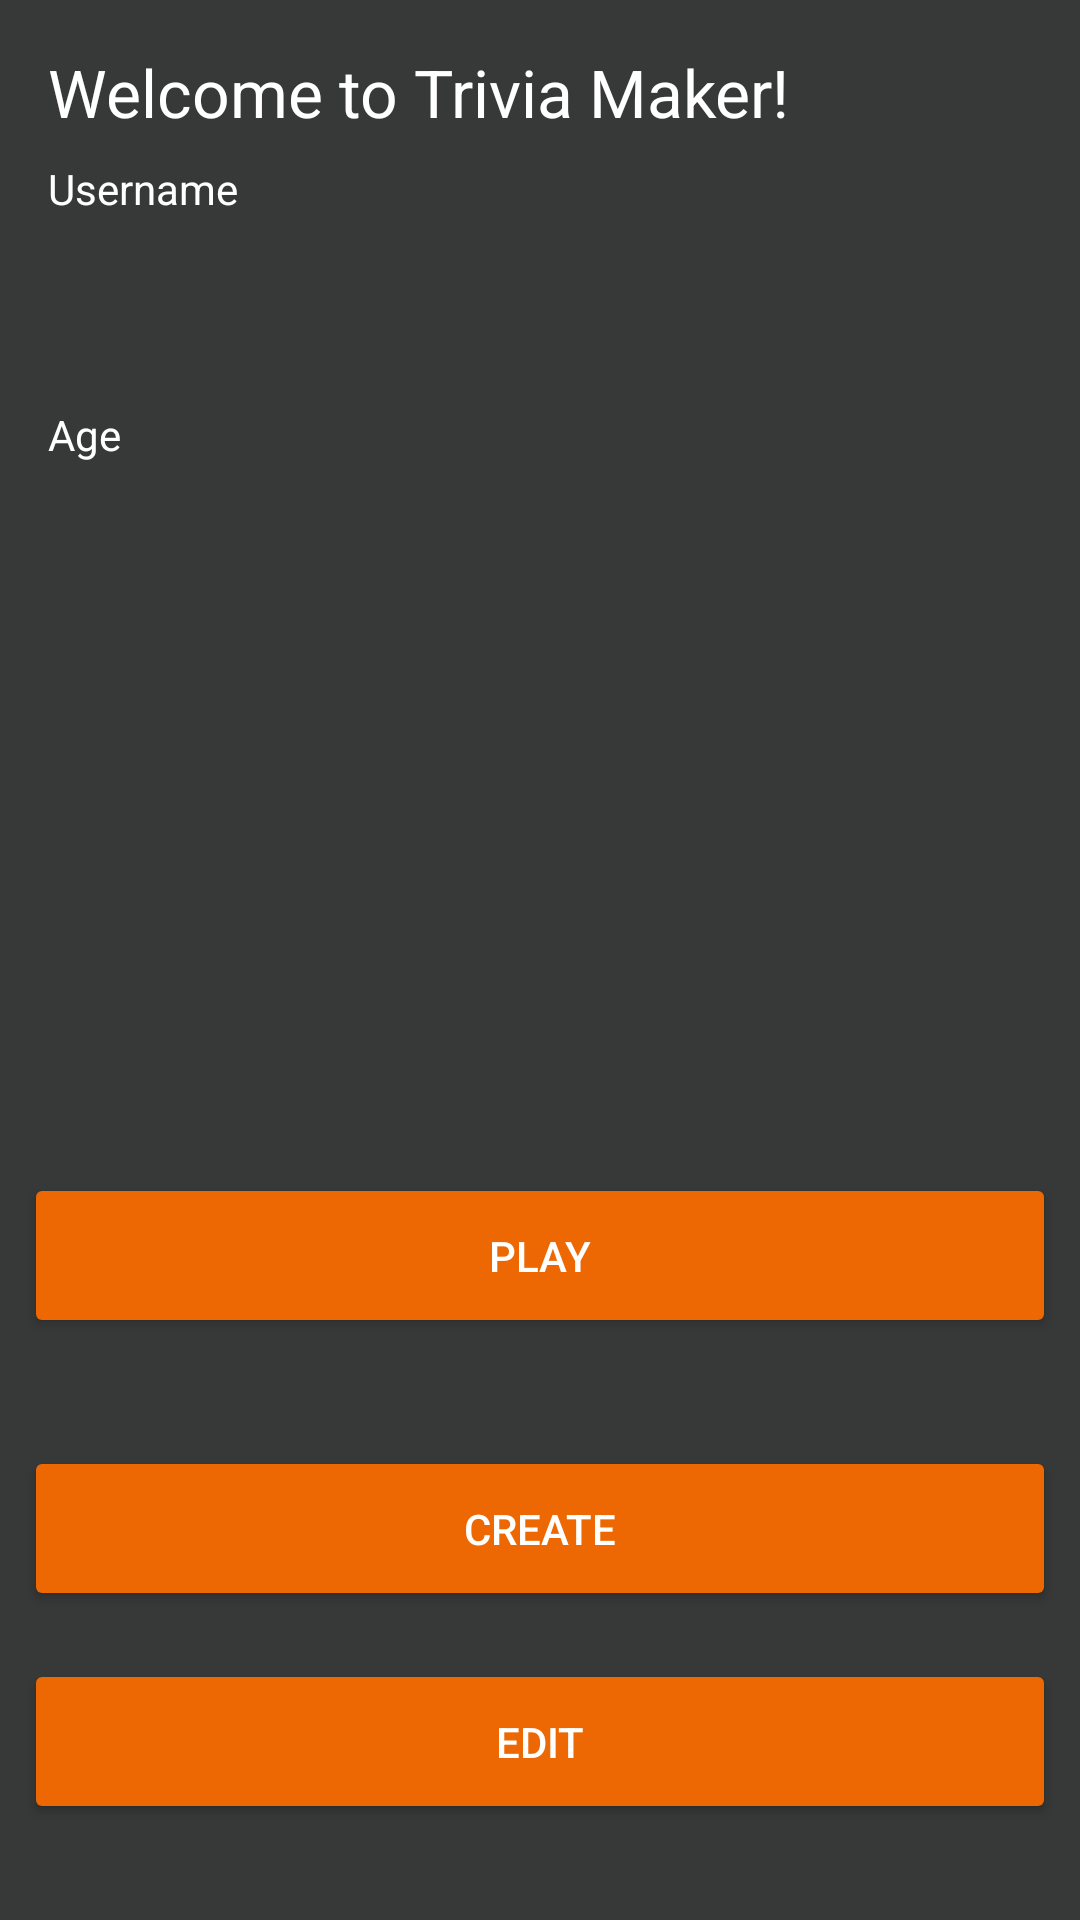

Android layout source for this screen:
<!-- AndroidManifest.xml: application theme AppTheme -->
<!-- res/layout/activity_user_area.xml -->
<?xml version="1.0" encoding="utf-8"?>
<android.support.constraint.ConstraintLayout xmlns:android="http://schemas.android.com/apk/res/android"
    xmlns:app="http://schemas.android.com/apk/res-auto"
    xmlns:tools="http://schemas.android.com/tools"
    android:layout_width="match_parent"
    android:layout_height="match_parent"
    tools:context="com.quizgame.triviamaker.UserAreaActivity">

    <TextView
        android:id="@+id/tvWelcomeMsg"
        android:layout_width="wrap_content"
        android:layout_height="0dp"
        android:layout_marginLeft="16dp"
        android:text="Welcome to Trivia Maker!"
        android:textAppearance="@style/TextAppearance.AppCompat.Large"
        app:layout_constraintLeft_toLeftOf="parent"
        app:layout_constraintTop_toTopOf="parent"
        android:layout_marginStart="16dp"
        android:layout_marginTop="16dp" />

    <TextView
        android:id="@+id/textView4"
        android:layout_width="wrap_content"
        android:layout_height="0dp"
        android:layout_marginLeft="16dp"
        android:text="Username"
        app:layout_constraintLeft_toLeftOf="parent"
        android:layout_marginTop="8dp"
        app:layout_constraintTop_toBottomOf="@+id/tvWelcomeMsg"
        android:layout_marginStart="16dp" />

    <EditText
        android:id="@+id/etUsername"
        android:layout_width="0dp"
        android:layout_height="48dp"
        android:layout_marginEnd="8dp"
        android:layout_marginLeft="8dp"
        android:layout_marginRight="8dp"
        android:layout_marginStart="8dp"
        android:layout_marginTop="7dp"
        android:editable="false"
        android:inputType="none"
        android:ems="10"
        app:layout_constraintHorizontal_bias="0.461"
        app:layout_constraintLeft_toLeftOf="parent"
        app:layout_constraintRight_toRightOf="parent"
        app:layout_constraintTop_toBottomOf="@+id/textView4" />

    <TextView
        android:id="@+id/textView5"
        android:layout_width="wrap_content"
        android:layout_height="0dp"
        android:layout_marginLeft="16dp"
        android:text="Age"
        app:layout_constraintLeft_toLeftOf="parent"
        android:layout_marginTop="8dp"
        app:layout_constraintTop_toBottomOf="@+id/etUsername"
        android:layout_marginStart="16dp" />

    <EditText
        android:id="@+id/etAge"
        android:layout_width="0dp"
        android:layout_height="48dp"
        android:layout_marginEnd="8dp"
        android:layout_marginLeft="8dp"
        android:layout_marginRight="8dp"
        android:layout_marginStart="8dp"
        android:layout_marginTop="8dp"
        android:editable="false"
        android:inputType="none"
        android:ems="10"
        app:layout_constraintLeft_toLeftOf="parent"
        app:layout_constraintRight_toRightOf="parent"
        app:layout_constraintTop_toBottomOf="@+id/textView5" />

    <Button
        android:id="@+id/bPlay"
        style="@android:style/Widget.Material.Button.Colored"
        android:layout_width="0dp"
        android:layout_height="55dp"
        android:layout_marginBottom="16dp"
        android:layout_marginLeft="8dp"
        android:layout_marginRight="8dp"
        android:text="Play"
        app:layout_constraintBottom_toTopOf="@+id/bCreate"
        app:layout_constraintHorizontal_bias="0.0"
        app:layout_constraintLeft_toLeftOf="parent"
        app:layout_constraintRight_toRightOf="parent"
        android:layout_marginTop="0dp"
        app:layout_constraintTop_toBottomOf="@+id/etAge"
        app:layout_constraintVertical_bias="0.901"
        android:layout_marginStart="8dp"
        android:layout_marginEnd="8dp" />

    <Button
        android:id="@+id/bCreate"
        style="@android:style/Widget.Material.Button.Colored"
        android:layout_width="0dp"
        android:layout_height="55dp"
        android:layout_marginBottom="16dp"
        android:layout_marginEnd="8dp"
        android:layout_marginLeft="8dp"
        android:layout_marginRight="8dp"
        android:layout_marginStart="8dp"
        android:text="Create"
        app:layout_constraintBottom_toTopOf="@+id/bEdit"
        app:layout_constraintHorizontal_bias="0.0"
        app:layout_constraintLeft_toLeftOf="parent"
        app:layout_constraintRight_toRightOf="parent" />

    <Button
        android:id="@+id/bEdit"
        style="@android:style/Widget.Material.Button.Colored"
        android:layout_width="0dp"
        android:layout_height="55dp"
        android:layout_marginEnd="8dp"
        android:layout_marginLeft="8dp"
        android:layout_marginRight="8dp"
        android:layout_marginStart="8dp"
        android:text="Edit"
        app:layout_constraintHorizontal_bias="0.0"
        app:layout_constraintLeft_toLeftOf="parent"
        app:layout_constraintRight_toRightOf="parent"
        app:layout_constraintBottom_toBottomOf="parent"
        android:layout_marginBottom="32dp" />

</android.support.constraint.ConstraintLayout>
<!-- resources referenced by this layout -->
<resources>
  <style name="AppTheme" parent="Theme.AppCompat.Light.DarkActionBar">
          
          <item name="colorPrimary">@color/colorPrimary</item>
          <item name="colorPrimaryDark">@color/colorPrimaryDark</item>
          <item name="colorAccent">@color/colorAccent</item>
          <item name="android:colorBackground">@color/colorPrimaryDark</item>
          <item name="android:textColorPrimary">@android:color/background_light</item>
          <item name="android:colorForeground">@android:color/background_light</item>
          <item name="android:textColorPrimaryInverse">@color/colorPrimaryDark</item>
          <item name="android:textColorSecondary">@color/colorPrimaryDark</item>
          <item name="android:textColorSecondaryInverse">@color/colorPrimaryDark</item>
          <item name="android:buttonTint">@color/colorPrimary</item>
          <item name="android:colorButtonNormal">@color/colorPrimary</item>
          <item name="android:editTextColor">@android:color/background_light</item>
          <item name="android:textColorHint">@android:color/background_light</item>
          <item name="android:textColor">@android:color/background_light</item>
      </style>
  <color name="colorPrimary">#328535</color>
  <color name="colorPrimaryDark">#373938</color>
  <color name="colorAccent">#ed6803</color>
</resources>
